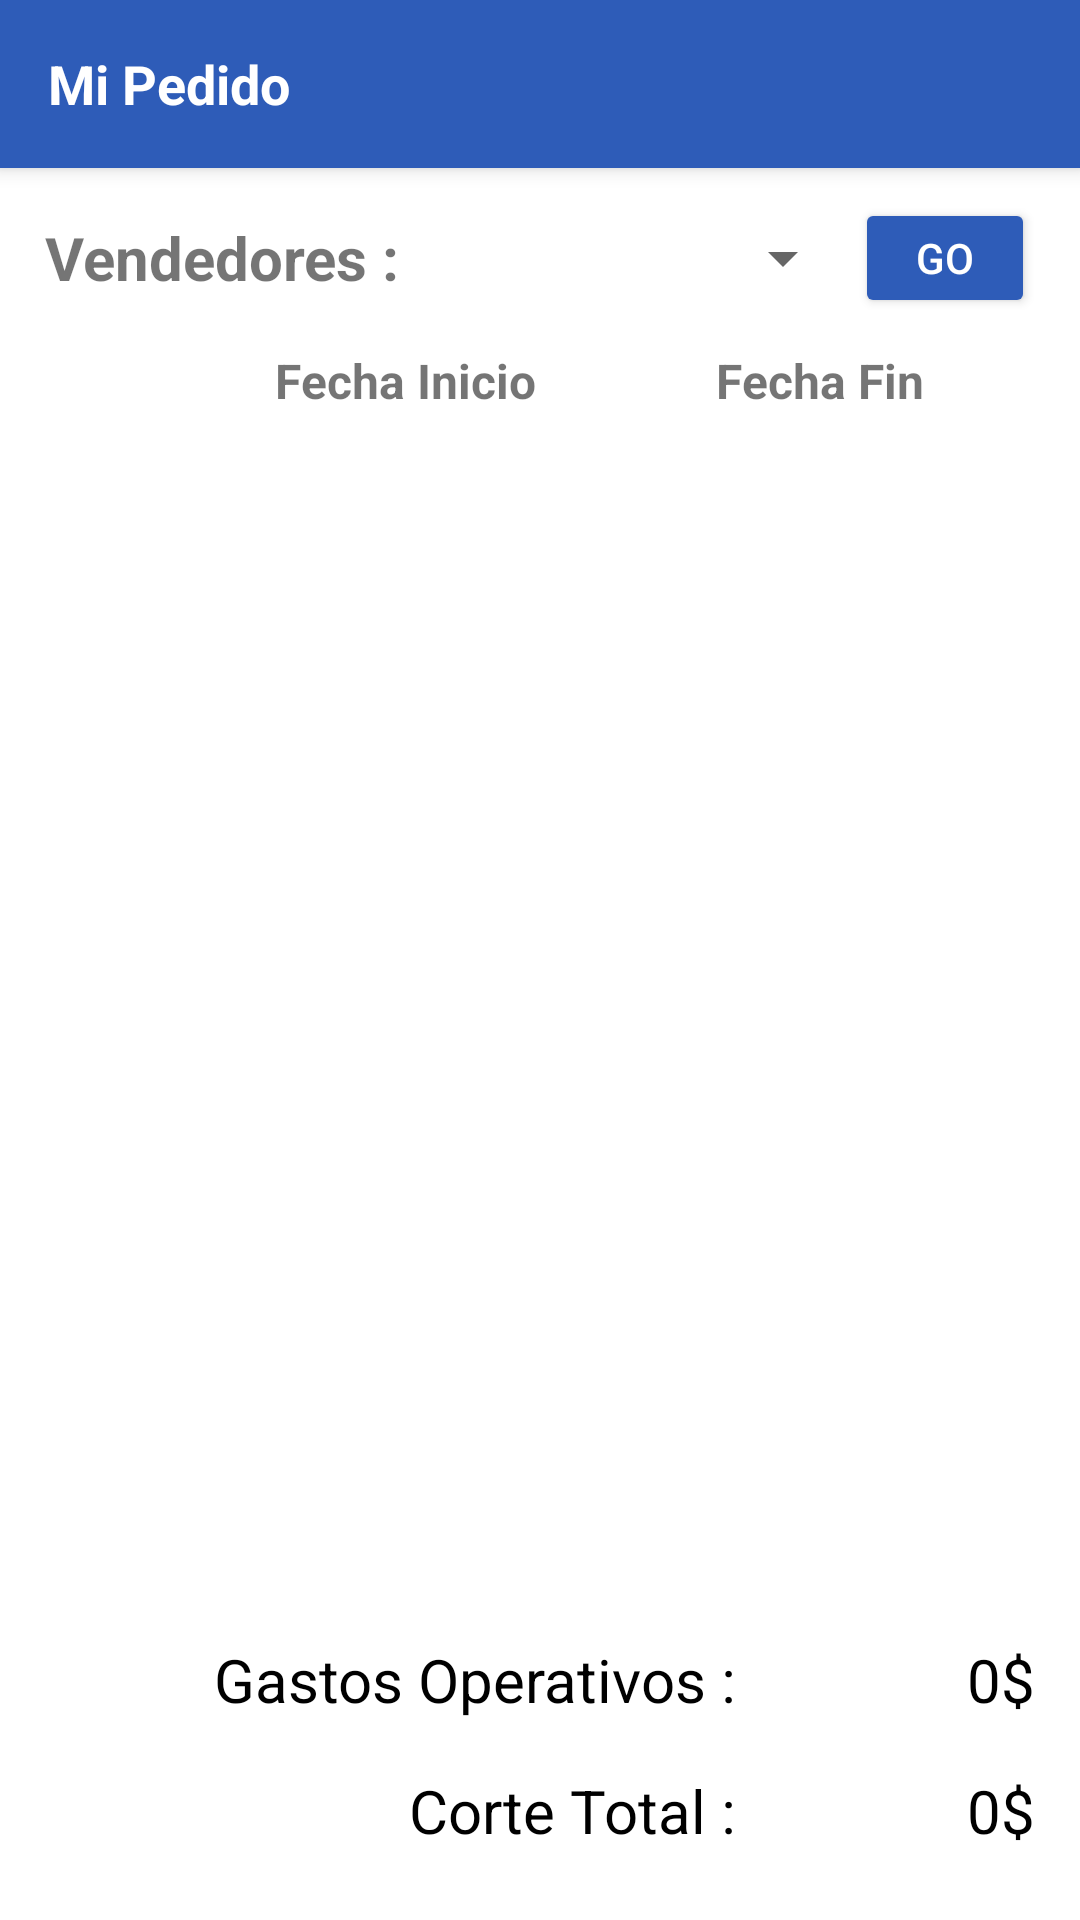

Here is an Android app screen rendered from its layout file. Give the layout XML and the strings, colors and styles it references.
<!-- AndroidManifest.xml: application theme AppTheme -->
<!-- res/layout/activity_reporte_por_fecha.xml -->
<?xml version="1.0" encoding="utf-8"?>
<RelativeLayout xmlns:android="http://schemas.android.com/apk/res/android"
    xmlns:tools="http://schemas.android.com/tools"
    android:layout_width="match_parent"
    android:layout_height="match_parent"
    tools:context="com.example.dantesrevelion.mipedido.ReportePorFecha"
    android:background="@color/color4">


        <include
            android:id="@+id/tool_bar_reporte"
            layout="@layout/toolbar">

        </include>



        <LinearLayout
            android:layout_below="@+id/tool_bar_reporte"
            android:id="@+id/ly_header1_reporte"
            style="@style/alinea_margin_reportefecha"
            android:layout_width="match_parent"
            android:layout_height="wrap_content"
            android:gravity="center"
            android:paddingLeft="15dp"
            android:paddingRight="15dp"
            android:background="@color/white">
            <TextView
                android:layout_width="wrap_content"
                android:layout_height="wrap_content"
                android:textSize="20sp"
                android:text="Vendedores :"
                android:textStyle="bold"/>
            <Spinner

                android:layout_width="match_parent"
                android:layout_height="60dp"
                android:id="@+id/spinnerVendedores"

                android:layout_weight="1" />
            <Button
                android:layout_width="60dp"
                android:layout_height="40dp"
                android:onClick="OnClickFillVentas"
                android:backgroundTint="@color/color5"
                android:drawableTintMode="multiply"
                android:textColor="@color/white"
                android:text="Go"/>
        </LinearLayout>










        <LinearLayout
            android:layout_below="@+id/ly_header1_reporte"
            android:id="@+id/ly_header2_reporte"
            android:layout_width="match_parent"
            android:layout_height="wrap_content"
            style="@style/alinea_margin_reportefecha"
            android:gravity="center"
            android:paddingLeft="15dp"
            android:paddingRight="15dp"
            android:background="@color/white">

            <ImageView
                android:layout_width="20dp"
                android:layout_height="20dp"
                android:paddingLeft="20dp"
                android:id="@+id/fechaInicio"
                android:onClick="onclickFechaInicio"
                android:background="@drawable/calendar"/>
            <TextView
                android:layout_width="wrap_content"
                android:layout_height="wrap_content"
                android:paddingLeft="20dp"
                android:id="@+id/txtInicio"
                android:textSize="16sp"
                android:text="Fecha Inicio"
                android:textStyle="bold"/>

            <Space
                android:layout_width="20dp"
                android:layout_height="20dp" />
            <ImageView
                android:layout_width="20dp"
                android:layout_height="20dp"
                android:paddingLeft="20dp"
                android:id="@+id/fechaFin"
                android:onClick="onclickFechaFin"
                android:background="@drawable/calendar"/>
            <TextView
                android:layout_width="wrap_content"
                android:layout_height="wrap_content"
                android:paddingLeft="20dp"
                android:textSize="16sp"
                android:id="@+id/txtFin"
                android:text="Fecha Fin"
                android:textStyle="bold"/>
        </LinearLayout>





        <LinearLayout
            android:layout_below="@+id/ly_header2_reporte"
            android:layout_above="@+id/ly_footer_reporte"
            android:id="@+id/layout_lista_reporte"
            android:layout_width="match_parent"
            android:layout_height="match_parent"
            android:orientation="vertical"
            android:layout_alignTop="@+id/resultado_total"
            style="@style/alinea_margin_reportefecha"
            android:background="@color/white">

            <ListView
                android:layout_width="match_parent"
                android:layout_height="match_parent"
                android:id="@+id/listaVentaPorFecha">

            </ListView>

        </LinearLayout>



        <LinearLayout
            android:layout_alignParentBottom="true"
            android:id="@+id/ly_footer_reporte"
            style="@style/alinea_margin_reportefecha"
            android:layout_width="match_parent"
            android:layout_height="100dp"
            android:orientation="vertical"
            android:paddingLeft="15dp"
            android:paddingRight="15dp"
            android:background="@color/white">

            <LinearLayout
                android:id="@+id/resultado_total"
                android:layout_width="match_parent"
                android:layout_height="50dp"

                android:orientation="horizontal"
                android:gravity="right"
                >
                <TextView
                    android:layout_width="240dp"
                    android:layout_height="40dp"
                    android:textSize="20dp"
                    android:gravity="right|center"
                    android:textColor="@color/black"

                    android:text="Gastos Operativos :"/>
                <TextView
                    android:id="@+id/tv_gastos_reportefecha"
                    android:layout_width="100dp"
                    android:layout_height="40dp"
                    android:textSize="20dp"
                    android:gravity="right|center"
                    android:textColor="@color/black"
                    android:text="0$"/>
            </LinearLayout>



            <LinearLayout
                android:layout_width="match_parent"
                android:layout_height="wrap_content"
                android:orientation="horizontal"
                android:gravity="right"
                >
                <TextView
                    android:layout_width="240dp"
                    android:layout_height="40dp"
                    android:textSize="20sp"
                    android:gravity="right"
                    android:textColor="@color/black"
                    android:text="Corte Total :"/>
                <TextView
                    android:id="@+id/total_reporte_fecha"
                    android:layout_width="100dp"
                    android:layout_height="40dp"
                    android:textSize="20sp"
                    android:gravity="right"
                    android:textColor="@color/black"
                    android:text="0$"/>
            </LinearLayout>

        </LinearLayout>











</RelativeLayout>
<!-- res/layout/toolbar.xml (included above) -->
<?xml version="1.0" encoding="utf-8"?>
<android.support.v7.widget.Toolbar
    xmlns:android="http://schemas.android.com/apk/res/android"
    android:layout_width="match_parent"
    android:layout_height="wrap_content"
    android:background="@color/color5"
    android:elevation="4dp"
    >
    <TextView
        android:layout_width="280dp"
        android:layout_height="match_parent"

        android:text="Mi Pedido"
        android:textColor="@color/white"
        android:textSize="18sp"
        android:textStyle="bold"/>


    

</android.support.v7.widget.Toolbar>
<!-- resources referenced by this layout -->
<resources>
  <color name="black">#000000</color>
  <color name="color4">#edf5f7</color>
  <color name="color5">#2e5cb8</color>
  <color name="white">#FFFFFF</color>
  <style name="AppTheme" parent="Theme.AppCompat.Light.DarkActionBar">
          
          <item name="colorPrimary">@color/colorPrimary</item>
          <item name="colorPrimaryDark">@color/colorPrimaryDark</item>
          <item name="colorAccent">@color/colorAccent</item>
  
          <item name="windowNoTitle">true</item>
      </style>
  <color name="colorPrimary">#3F51B5</color>
  <color name="colorPrimaryDark">#303F9F</color>
  <color name="colorAccent">#FFFFFF</color>
</resources>
